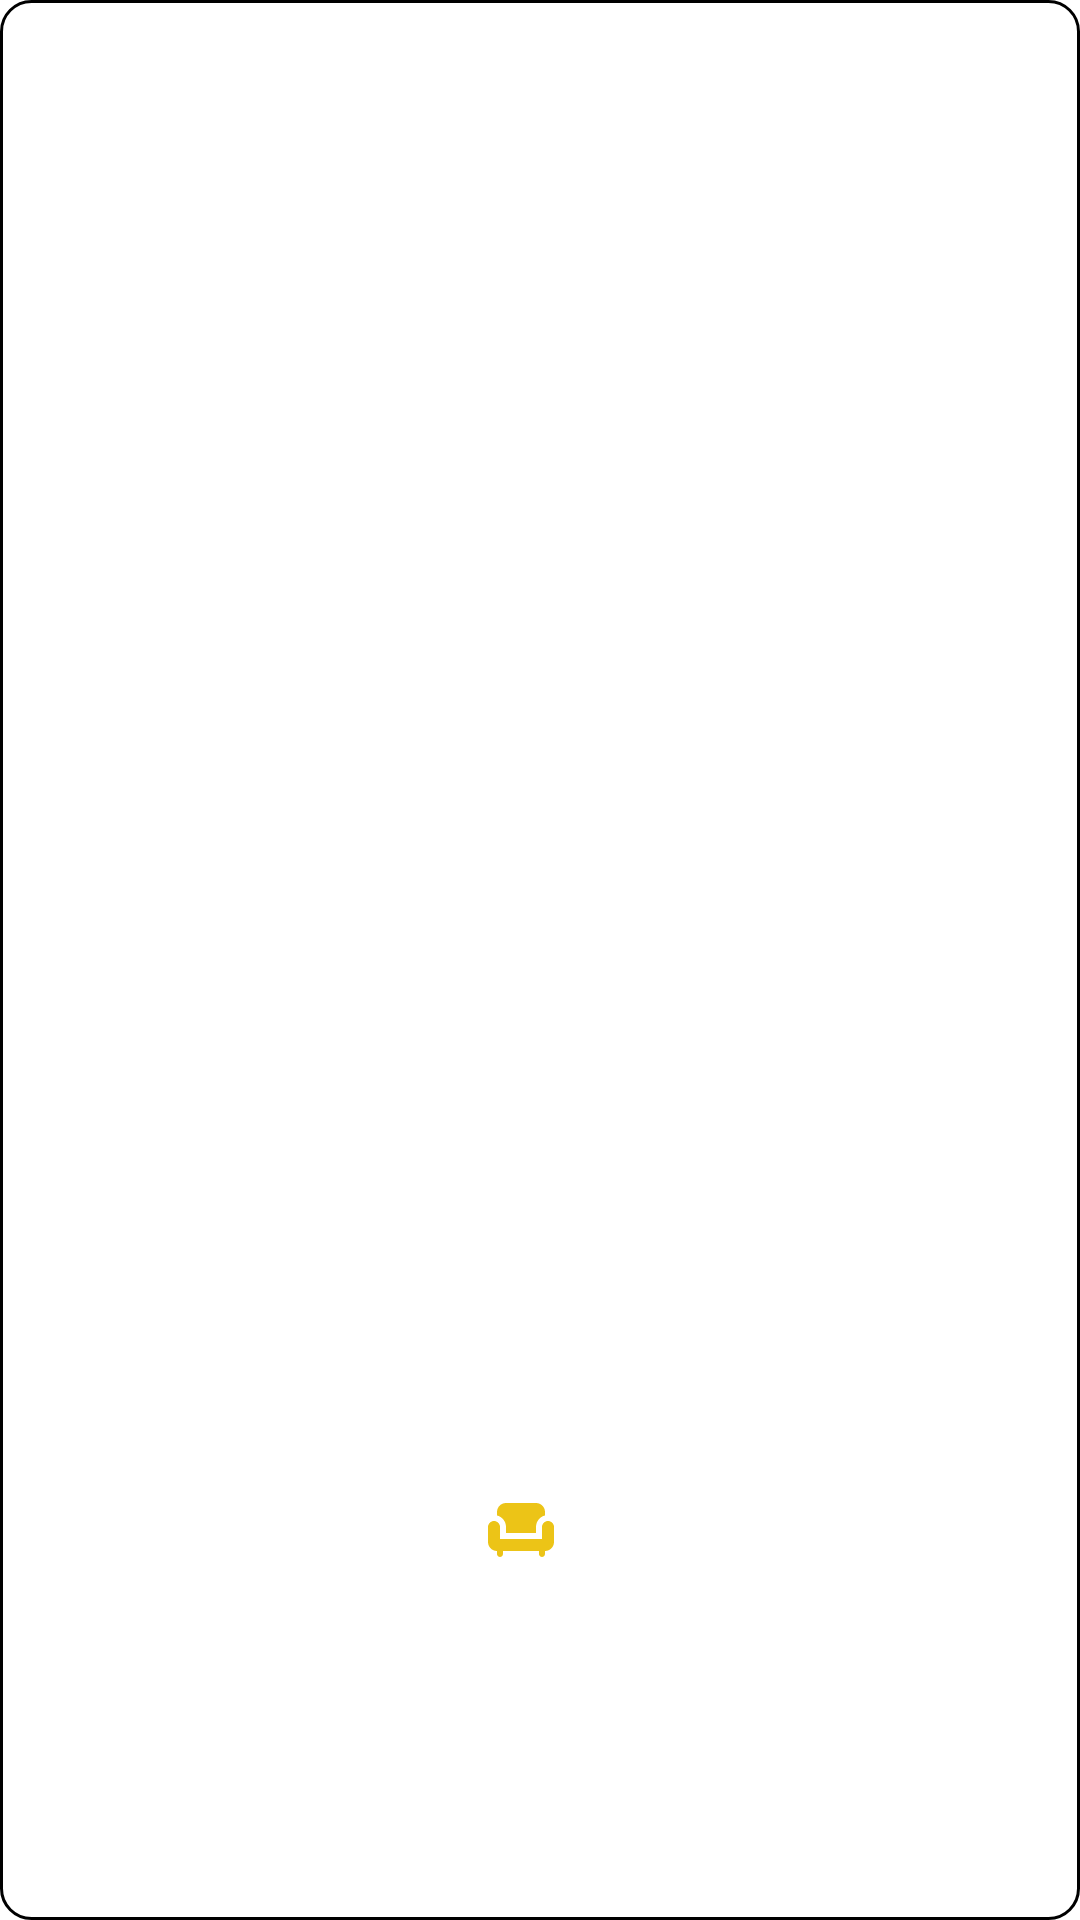

Here is an Android app screen rendered from its layout file. Give the layout XML and the strings, colors and styles it references.
<!-- AndroidManifest.xml: application theme Theme.MovieBookingApp -->
<!-- res/layout/movie_recycler_template.xml -->
<?xml version="1.0" encoding="utf-8"?>
<LinearLayout xmlns:android="http://schemas.android.com/apk/res/android"
    xmlns:app="http://schemas.android.com/apk/res-auto"
    xmlns:tools="http://schemas.android.com/tools"
    android:layout_width="match_parent"
    android:layout_height="wrap_content"
    android:orientation="vertical"
    android:gravity="center"
    android:background="@drawable/recyclerview_shape"
    android:layout_margin="10dp">

    <LinearLayout
        android:layout_width="match_parent"
        android:layout_height="wrap_content">

        <ImageView
            android:id="@+id/MovieImage"
            android:scaleType="centerCrop"
            android:layout_width="match_parent"
            android:layout_height="300dp"
            android:layout_margin="5dp"
            android:src="@drawable/movie_img_template"/>
    </LinearLayout>

    <LinearLayout
        android:layout_width="match_parent"
        android:layout_height="wrap_content"
        android:layout_marginHorizontal="10dp"
        android:orientation="vertical">

        <TextView
            android:id="@+id/MovieTitle"
            android:layout_width="wrap_content"
            android:layout_height="wrap_content"
            android:text="MovieTitle"
            android:textColor="@color/white"
            android:textSize="24sp"
            android:textStyle="bold" />

        <LinearLayout
            android:layout_width="match_parent"
            android:layout_height="wrap_content"
            android:orientation="horizontal">

            <TextView
                android:id="@+id/MovieStarring"
                android:layout_width="wrap_content"
                android:layout_height="wrap_content"
                android:text="Starring :"
                android:textSize="14sp"
                android:textColor="@color/white"
                android:textStyle="bold"/>

            <TextView
                android:id="@+id/MovieStarringData"
                android:layout_width="wrap_content"
                android:layout_height="wrap_content"
                android:text="MovieStarring"
                android:textSize="14sp"
                android:paddingHorizontal="5dp"
                android:textColor="@color/white" />

        </LinearLayout>

        <LinearLayout
            android:layout_width="match_parent"
            android:layout_height="wrap_content"
            android:orientation="horizontal">

            <TextView
                android:id="@+id/MovieDuration"
                android:layout_width="wrap_content"
                android:layout_height="wrap_content"
                android:text="Duration :"
                android:textSize="14sp"
                android:textColor="@color/white"
                android:textStyle="bold"/>

            <TextView
                android:id="@+id/MovieDurationData"
                android:layout_width="wrap_content"
                android:layout_height="wrap_content"
                android:text="MovieDuration"
                android:textSize="14sp"
                android:paddingHorizontal="5dp"
                android:textColor="@color/white" />

        </LinearLayout>

        <LinearLayout
            android:layout_width="wrap_content"
            android:layout_height="wrap_content"
            android:orientation="horizontal"
            android:paddingVertical="5dp"
            android:layout_gravity="right">

            <ImageView
                android:id="@+id/seatIcon"
                android:layout_width="wrap_content"
                android:layout_height="wrap_content"
                android:layout_weight="1"
                app:srcCompat="@drawable/ic_baseline_chair_24" />

            <TextView
                android:id="@+id/NumberOfRemainingSeats"
                android:layout_width="wrap_content"
                android:layout_height="wrap_content"
                android:layout_marginHorizontal="5dp"
                android:text="15"
                android:textSize="18dp"
                android:textColor="@color/white" />

            <TextView
                android:id="@+id/RemainingSeatsText"
                android:layout_width="wrap_content"
                android:layout_height="wrap_content"
                android:text="Remaining Seats"
                android:textSize="18dp"
                android:textColor="@color/white" />
        </LinearLayout>

    </LinearLayout>

</LinearLayout>
<!-- resources referenced by this layout -->
<resources>
  <color name="white">#FFFFFFFF</color>
  <!-- drawable ic_baseline_chair_24 (drawable) -->
  <vector android:height="24dp" android:tint="#ECC417"
      android:viewportHeight="24" android:viewportWidth="24"
      android:width="24dp" xmlns:android="http://schemas.android.com/apk/res/android">
      <path android:fillColor="@android:color/white" android:pathData="M7,11v2h10v-2c0,-1.86 1.28,-3.41 3,-3.86V6c0,-1.65 -1.35,-3 -3,-3H7C5.35,3 4,4.35 4,6v1.14C5.72,7.59 7,9.14 7,11z"/>
      <path android:fillColor="@android:color/white" android:pathData="M21,9c-1.1,0 -2,0.9 -2,2v4H5v-4c0,-1.1 -0.9,-2 -2,-2s-2,0.9 -2,2v5c0,1.65 1.35,3 3,3v1c0,0.55 0.45,1 1,1c0.55,0 1,-0.45 1,-1v-1h12v1c0,0.55 0.45,1 1,1c0.55,0 1,-0.45 1,-1v-1c1.65,0 3,-1.35 3,-3v-5C23,9.9 22.1,9 21,9z"/>
  </vector>
  <!-- drawable recyclerview_shape (drawable) -->
  <?xml version="1.0" encoding="utf-8"?>
  <shape xmlns:android="http://schemas.android.com/apk/res/android">
      android:shape="rectangle"
      xmlns:android="http://schemas.android.com/apk/res/android">
      <stroke android:width="1dp" android:color="#000" />
      <corners android:radius="10dp" />
  </shape>
  <style name="Theme.MovieBookingApp" parent="Theme.MaterialComponents.DayNight.NoActionBar">
          
          <item name="colorPrimary">@color/black</item>
          <item name="colorPrimaryVariant">@color/black</item>
          <item name="colorOnPrimary">@color/white</item>
          
          <item name="colorSecondary">@color/teal_200</item>
          <item name="colorSecondaryVariant">@color/teal_700</item>
          <item name="colorOnSecondary">@color/black</item>
          
          <item name="android:statusBarColor" tools:targetApi="l">?attr/colorPrimaryVariant</item>
          
      </style>
  <color name="black">#FF000000</color>
  <color name="teal_200">#FF03DAC5</color>
  <color name="teal_700">#FF018786</color>
</resources>
